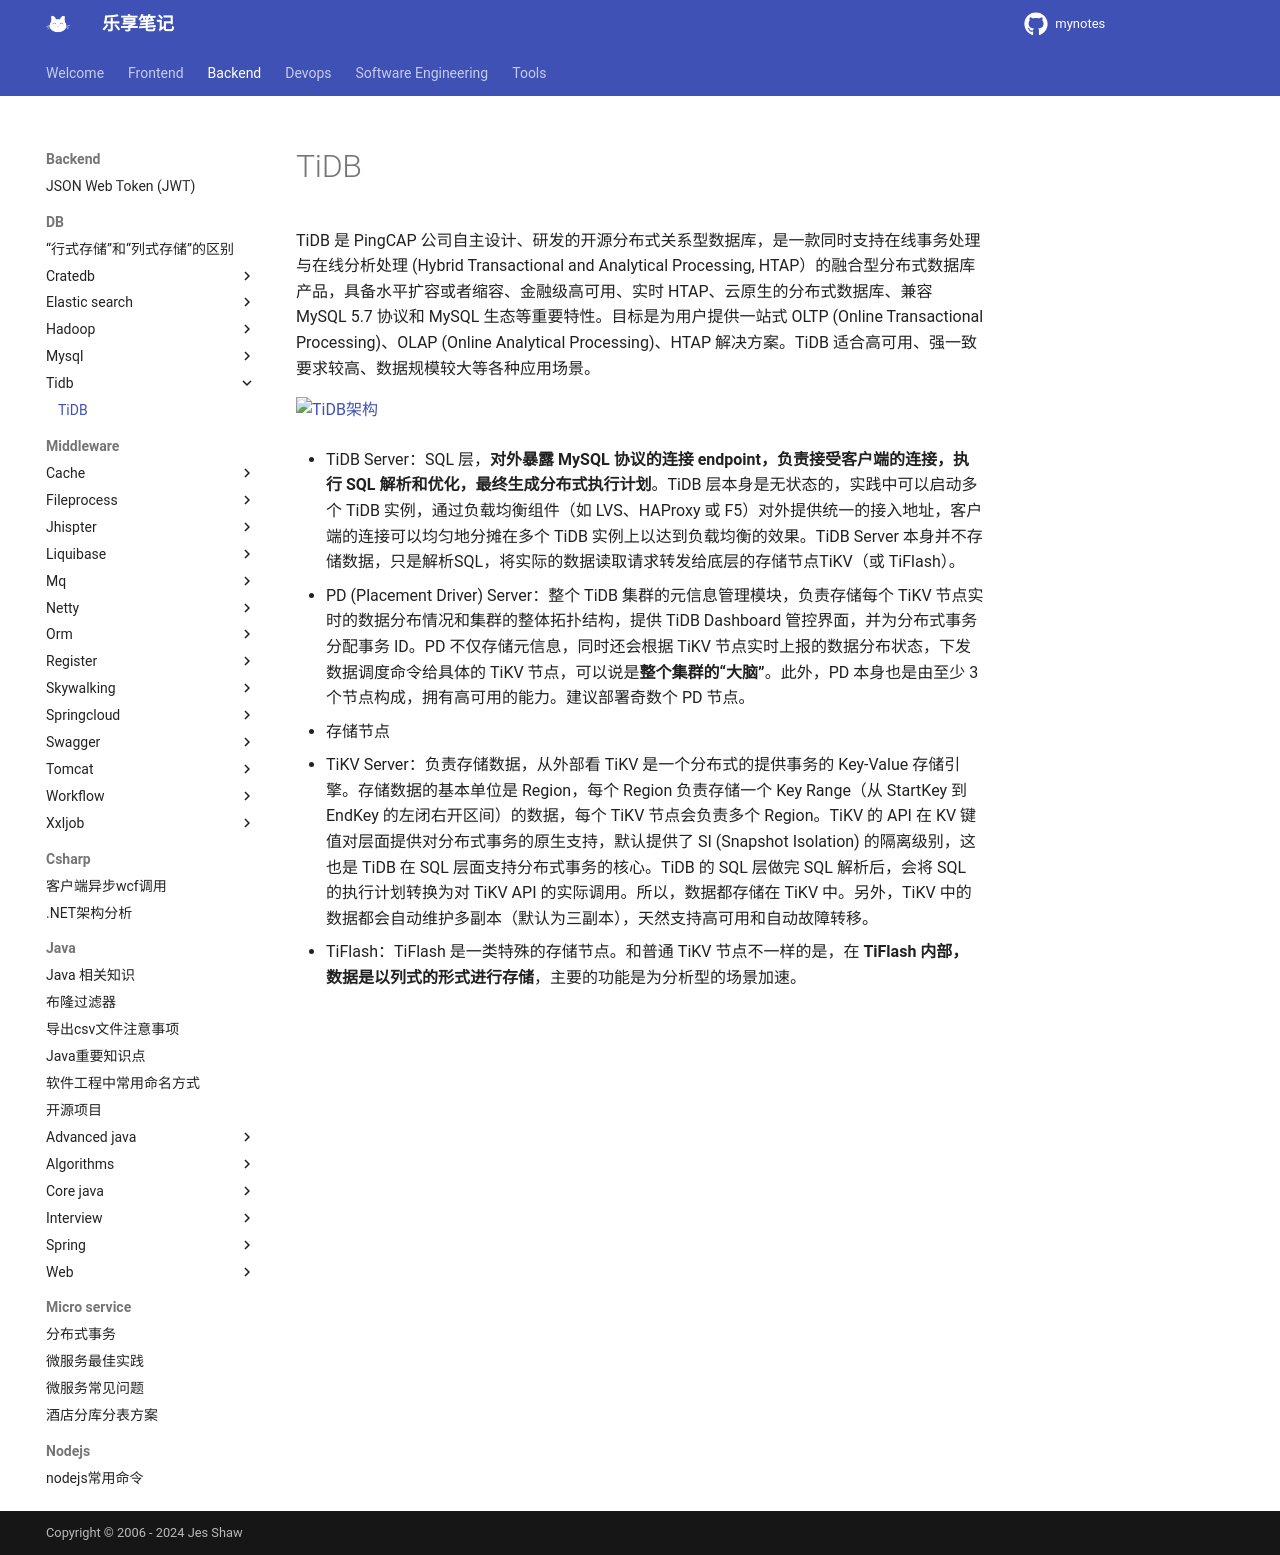

repository: jesshaw/mynotes · page: v1.3/Backend/DB/tidb/tidb/index.html · generator: mkdocs

# TiDB

TiDB 是 PingCAP 公司自主设计、研发的开源分布式关系型数据库，是一款同时支持在线事务处理与在线分析处理 (Hybrid Transactional and Analytical Processing, HTAP）的融合型分布式数据库产品，具备水平扩容或者缩容、金融级高可用、实时 HTAP、云原生的分布式数据库、兼容 MySQL 5.7 协议和 MySQL 生态等重要特性。目标是为用户提供一站式 OLTP (Online Transactional Processing)、OLAP (Online Analytical Processing)、HTAP 解决方案。TiDB 适合高可用、强一致要求较高、数据规模较大等各种应用场景。

![TiDB架构](https://download.pingcap.com/images/docs-cn/tidb-architecture-v3.1.png)

- TiDB Server：SQL 层，**对外暴露 MySQL 协议的连接 endpoint，负责接受客户端的连接，执行 SQL 解析和优化，最终生成分布式执行计划**。TiDB 层本身是无状态的，实践中可以启动多个 TiDB 实例，通过负载均衡组件（如 LVS、HAProxy 或 F5）对外提供统一的接入地址，客户端的连接可以均匀地分摊在多个 TiDB 实例上以达到负载均衡的效果。TiDB Server 本身并不存储数据，只是解析SQL，将实际的数据读取请求转发给底层的存储节点TiKV（或 TiFlash）。

- PD (Placement Driver) Server：整个 TiDB 集群的元信息管理模块，负责存储每个 TiKV 节点实时的数据分布情况和集群的整体拓扑结构，提供 TiDB Dashboard 管控界面，并为分布式事务分配事务 ID。PD 不仅存储元信息，同时还会根据 TiKV 节点实时上报的数据分布状态，下发数据调度命令给具体的 TiKV 节点，可以说是**整个集群的“大脑”**。此外，PD 本身也是由至少 3 个节点构成，拥有高可用的能力。建议部署奇数个 PD 节点。

- 存储节点

  - TiKV Server：负责存储数据，从外部看 TiKV 是一个分布式的提供事务的 Key-Value 存储引擎。存储数据的基本单位是 Region，每个 Region 负责存储一个 Key Range（从 StartKey 到 EndKey 的左闭右开区间）的数据，每个 TiKV 节点会负责多个 Region。TiKV 的 API 在 KV 键值对层面提供对分布式事务的原生支持，默认提供了 SI (Snapshot Isolation) 的隔离级别，这也是 TiDB 在 SQL 层面支持分布式事务的核心。TiDB 的 SQL 层做完 SQL 解析后，会将 SQL 的执行计划转换为对 TiKV API 的实际调用。所以，数据都存储在 TiKV 中。另外，TiKV 中的数据都会自动维护多副本（默认为三副本），天然支持高可用和自动故障转移。
  - TiFlash：TiFlash 是一类特殊的存储节点。和普通 TiKV 节点不一样的是，在 **TiFlash 内部，数据是以列式的形式进行存储**，主要的功能是为分析型的场景加速。
